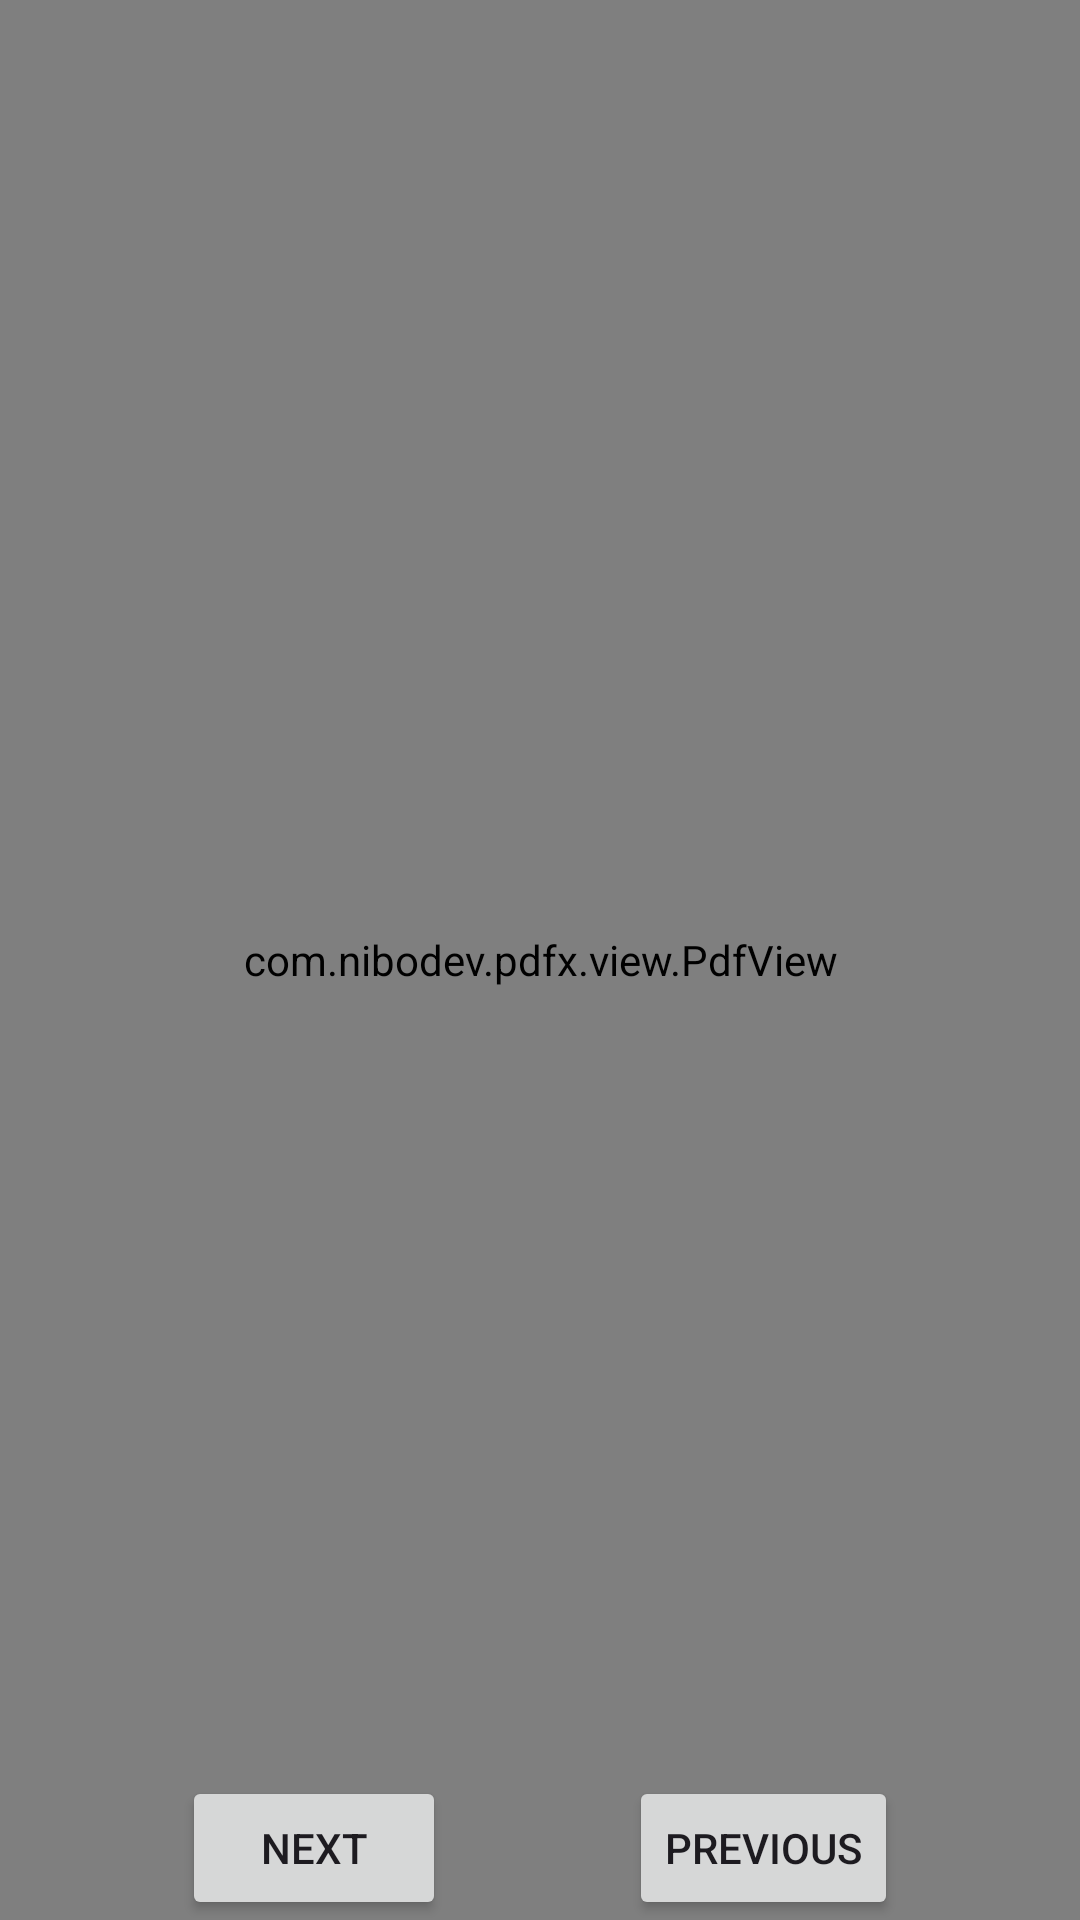

Write the Android layout XML for this screen, with the resource values it uses.
<!-- AndroidManifest.xml: application theme AppTheme -->
<!-- res/layout/activity_pdf_view.xml -->
<?xml version="1.0" encoding="utf-8"?>
<androidx.constraintlayout.widget.ConstraintLayout xmlns:android="http://schemas.android.com/apk/res/android"
    xmlns:app="http://schemas.android.com/apk/res-auto"
    xmlns:tools="http://schemas.android.com/tools"
    android:layout_width="match_parent"
    android:layout_height="match_parent"
    tools:context=".activity.PdfViewerActivity">


    <com.nibodev.pdfx.view.PdfView
        android:id="@+id/pdf_view"
        android:layout_width="match_parent"
        android:layout_height="match_parent"
        app:layout_constraintBottom_toBottomOf="parent"
        app:layout_constraintEnd_toEndOf="parent"
        app:layout_constraintStart_toStartOf="parent"
        app:layout_constraintTop_toTopOf="parent" />

    <Button
        android:id="@+id/btn_next"
        android:layout_width="wrap_content"
        android:layout_height="wrap_content"
        android:text="next"
        app:layout_constraintBottom_toBottomOf="parent"
        app:layout_constraintEnd_toStartOf="@+id/btn_previous"
        app:layout_constraintHorizontal_bias="0.5"
        app:layout_constraintStart_toEndOf="@+id/pdf_view"
        app:layout_constraintStart_toStartOf="parent" />

    <Button
        android:id="@+id/btn_previous"
        android:layout_width="wrap_content"
        android:layout_height="wrap_content"
        android:text="previous"
        app:layout_constraintBottom_toBottomOf="parent"
        app:layout_constraintEnd_toEndOf="parent"
        app:layout_constraintHorizontal_bias="0.5"
        app:layout_constraintStart_toEndOf="@+id/btn_next" />


</androidx.constraintlayout.widget.ConstraintLayout>
<!-- resources referenced by this layout -->
<resources>
  <style name="AppTheme" parent="Theme.Material3.Light.NoActionBar">
          <item name="colorPrimary">@color/bright_pink</item>
          <item name="colorOnPrimary">#fff</item>
          <item name="colorPrimaryContainer">@color/md_theme_dark_primaryContainer</item>
          <item name="colorOnPrimaryContainer">@color/md_theme_dark_onPrimaryContainer</item>
          <item name="colorSecondary">@color/md_theme_dark_secondary</item>
          <item name="colorOnSecondary">@color/md_theme_dark_onSecondary</item>
          <item name="colorSecondaryContainer">@color/md_theme_dark_secondaryContainer</item>
          <item name="colorOnSecondaryContainer">@color/md_theme_dark_onSecondaryContainer</item>
          <item name="colorTertiary">@color/md_theme_dark_tertiary</item>
          <item name="colorOnTertiary">@color/md_theme_dark_onTertiary</item>
          <item name="colorTertiaryContainer">@color/md_theme_dark_tertiaryContainer</item>
          <item name="colorOnTertiaryContainer">@color/md_theme_dark_onTertiaryContainer</item>
          <item name="colorError">@color/md_theme_dark_error</item>
          <item name="colorErrorContainer">@color/md_theme_dark_errorContainer</item>
          <item name="colorOnError">@color/md_theme_dark_onError</item>
          <item name="colorOnErrorContainer">@color/md_theme_dark_onErrorContainer</item>
  
  
          <item name="colorSurface">@color/md_theme_dark_surface</item>
          <item name="colorOnSurface">@color/md_theme_dark_onSurface</item>
          <item name="colorSurfaceVariant">@color/md_theme_dark_surfaceVariant</item>
          <item name="colorOnSurfaceVariant">@color/md_theme_dark_onSurfaceVariant</item>
          <item name="colorOutline">@color/md_theme_dark_outline</item>
          <item name="colorOnSurfaceInverse">@color/md_theme_dark_inverseOnSurface</item>
          <item name="colorSurfaceInverse">@color/md_theme_dark_inverseSurface</item>
          <item name="colorPrimaryInverse">@color/md_theme_dark_primaryInverse</item>
      </style>
  <color name="bright_pink">#FF3378</color>
  <color name="md_theme_dark_primaryContainer">#4F378B</color>
  <color name="md_theme_dark_onPrimaryContainer">#EADDFF</color>
  <color name="md_theme_dark_secondary">#CBC2DB</color>
  <color name="md_theme_dark_onSecondary">#332D41</color>
  <color name="md_theme_dark_secondaryContainer">#4A4458</color>
  <color name="md_theme_dark_onSecondaryContainer">#E8DEF8</color>
  <color name="md_theme_dark_tertiary">#EFB8C8</color>
  <color name="md_theme_dark_onTertiary">#4A2532</color>
  <color name="md_theme_dark_tertiaryContainer">#633B48</color>
  <color name="md_theme_dark_onTertiaryContainer">#FFD8E4</color>
  <color name="md_theme_dark_error">#FFB4A9</color>
  <color name="md_theme_dark_errorContainer">#930006</color>
  <color name="md_theme_dark_onError">#680003</color>
  <color name="md_theme_dark_onErrorContainer">#FFDAD4</color>
  <color name="md_theme_dark_surface">#1C1B1E</color>
  <color name="md_theme_dark_onSurface">#E6E1E5</color>
  <color name="md_theme_dark_surfaceVariant">#49454F</color>
  <color name="md_theme_dark_onSurfaceVariant">#CAC4CF</color>
  <color name="md_theme_dark_outline">#948F99</color>
  <color name="md_theme_dark_inverseOnSurface">#1C1B1E</color>
  <color name="md_theme_dark_inverseSurface">#E6E1E5</color>
  <color name="md_theme_dark_primaryInverse">#6750A4</color>
</resources>
